Run: headless pygame with SDL's dummy video driver; simulated clock (each Clock.tick advances the game by its frame time, no real sleeping); random seed 0; keys injected as events and as key.get_pressed() state; no mouse input.
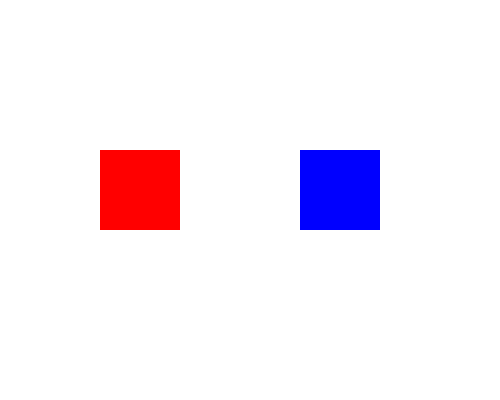
Frame 1 of 4 · flips 1–60 · no input
Frame 2 of 4 · flips 61–180 · tapped SPACE, RETURN · held RIGHT (→), D · screen unchanged from frame 1, image omitted
Frame 3 of 4 · flips 181–300 · held DOWN (↓), S · screen unchanged from frame 2, image omitted
Frame 4 of 4 · flips 301–420 · held LEFT (←), A, UP (↑), W · screen unchanged from frame 3, image omitted

The pygame program that drew these frames:

import pygame
import random

pygame.init()

screen = pygame.display.set_mode((500, 400))

CHANGE_COLOR = pygame.USEREVENT + 1
pygame.time.set_timer(CHANGE_COLOR, 2000)

sprite1_color = (255, 0, 0)
sprite2_color = (0, 0, 255)

running = True

while running:
    for event in pygame.event.get():
        if event.type == pygame.QUIT:
            running = False

        if event.type == CHANGE_COLOR:
            sprite1_color = (
                random.randint(0,255),
                random.randint(0,255),
                random.randint(0,255)
            )

            sprite2_color = (
                random.randint(0,255),
                random.randint(0,255),
                random.randint(0,255)
            )

    screen.fill((255, 255, 255))

    pygame.draw.rect(screen, sprite1_color, (100, 150, 80, 80))
    pygame.draw.rect(screen, sprite2_color, (300, 150, 80, 80))

    pygame.display.update()

pygame.quit()
